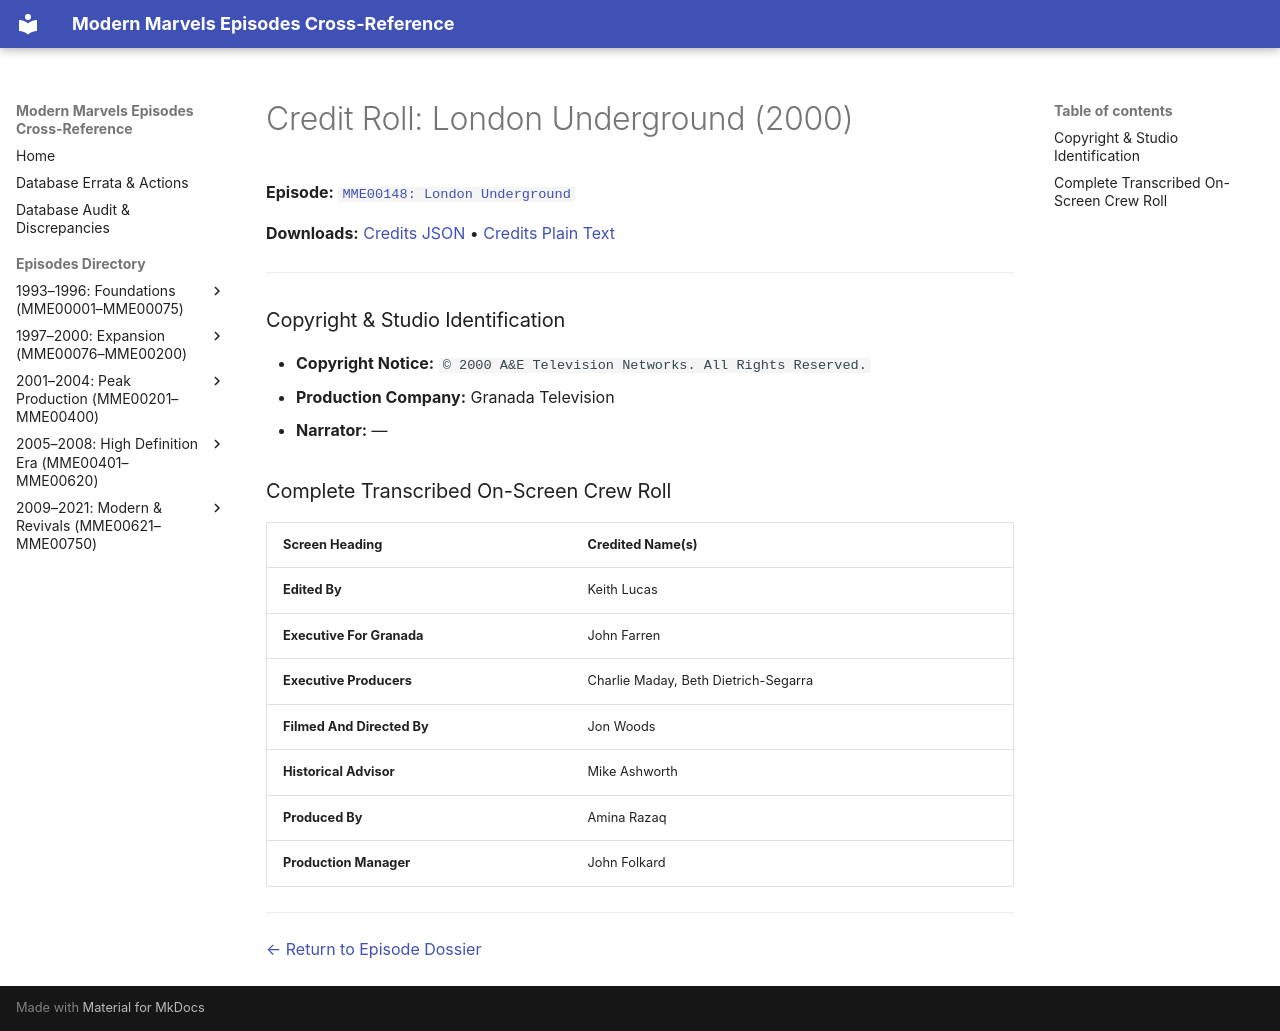

repository: ModernMarvelsFan/ModernMarvels · page: credits/MME00148-credits/index.html · generator: mkdocs

# Credit Roll: London Underground (2000)
**Episode:** [`MME00148: London Underground`](../episodes/MME00148.md)

**Downloads:** [Credits JSON](json/MME00148-credits.json) • [Credits Plain Text](txt/MME00148-credits.txt)

---

### Copyright & Studio Identification
* **Copyright Notice:** `© 2000 A&E Television Networks. All Rights Reserved.`
* **Production Company:** Granada Television
* **Narrator:** —

### Complete Transcribed On-Screen Crew Roll

| Screen Heading | Credited Name(s) |
| :--- | :--- |
| **Edited By** | Keith Lucas |
| **Executive For Granada** | John Farren |
| **Executive Producers** | Charlie Maday, Beth Dietrich-Segarra |
| **Filmed And Directed By** | Jon Woods |
| **Historical Advisor** | Mike Ashworth |
| **Produced By** | Amina Razaq |
| **Production Manager** | John Folkard |

---
[← Return to Episode Dossier](../episodes/MME00148.md)
